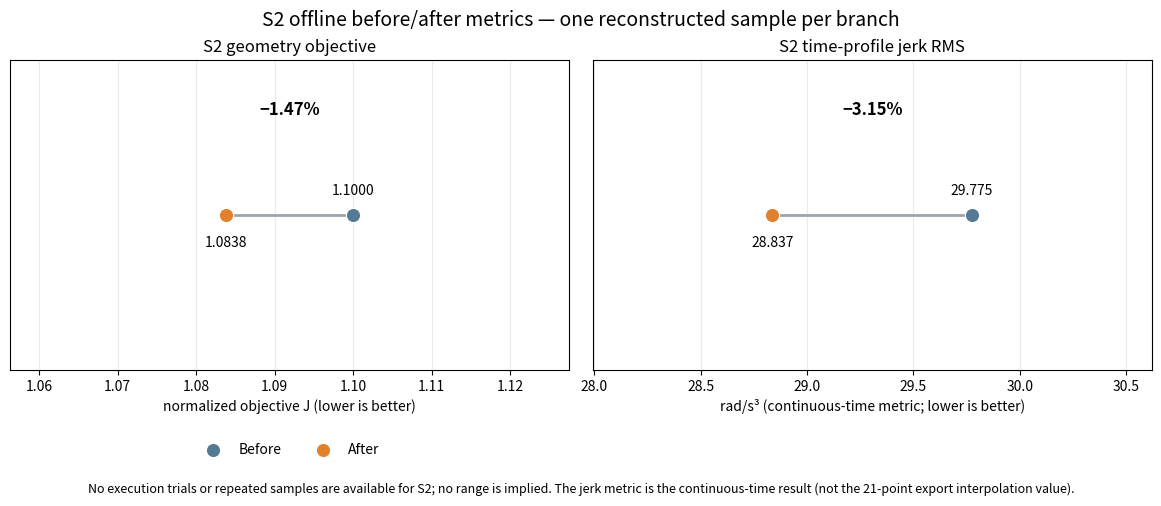

This chart was generated by the following Python code:
#!/usr/bin/env python3
"""Plot the two S2 offline before/after metrics from their frozen result records.

These are single reconstructed offline planning samples, not execution trials.
The values and source records are kept explicit here to make the thesis figure
reproducible without implying a run-to-run range that was never measured.
"""

from pathlib import Path

import matplotlib.pyplot as plt


METRICS = [
    {
        "title": "S2 geometry objective",
        "unit": "normalized objective J (lower is better)",
        "baseline": 1.100000000,
        "optimized": 1.083784970,
        "change": "−1.47%",
        "source": "P6_S2_projection_optimizer_result_20261017.md, r11",
    },
    {
        "title": "S2 time-profile jerk RMS",
        "unit": "rad/s³ (continuous-time metric; lower is better)",
        "baseline": 29.7753,
        "optimized": 28.8372,
        "change": "−3.15%",
        "source": "P6_S2_time_profile_result_20261017.md, continuous mapping",
    },
]


def main():
    out = Path("docs/figures/历史归档/离线探索/20261020_单样本离线优化.png")
    out.parent.mkdir(parents=True, exist_ok=True)
    fig, axes = plt.subplots(1, 2, figsize=(11.5, 4.6), constrained_layout=True)
    colors = {"baseline": "#557A95", "optimized": "#E1812C"}
    labels = {"baseline": "Before", "optimized": "After"}

    for ax, metric in zip(axes, METRICS):
        vals = [metric["baseline"], metric["optimized"]]
        ax.plot(vals, [0, 0], color="#9AA6AC", linewidth=2.0, zorder=1)
        for key, y in (("baseline", 0), ("optimized", 0)):
            value = metric[key]
            ax.scatter(value, y, s=105, color=colors[key], edgecolor="white",
                       linewidth=0.8, zorder=2, label=labels[key])
            ax.annotate(f"{value:.4f}" if value < 10 else f"{value:.3f}",
                        (value, y), xytext=(0, 15 if key == "baseline" else -23),
                        textcoords="offset points", ha="center", fontsize=10)
        ax.set_title(metric["title"])
        ax.set_xlabel(metric["unit"])
        ax.set_yticks([])
        span = max(vals) - min(vals)
        pad = max(span * 0.9, max(vals) * 0.025)
        ax.set_xlim(min(vals) - pad, max(vals) + pad)
        ax.grid(axis="x", alpha=0.25)
        ax.text(0.5, 0.84, metric["change"], transform=ax.transAxes,
                ha="center", va="center", fontsize=12, fontweight="bold")

    axes[0].legend(loc="lower center", bbox_to_anchor=(0.5, -0.32), ncol=2, frameon=False)
    fig.suptitle("S2 offline before/after metrics — one reconstructed sample per branch", fontsize=14)
    fig.text(0.5, -0.06,
             "No execution trials or repeated samples are available for S2; no range is implied. "
             "The jerk metric is the continuous-time result (not the 21-point export interpolation value).",
             ha="center", fontsize=9)
    fig.savefig(out, dpi=240, bbox_inches="tight")
    plt.close(fig)
    print(f"saved {out}")


if __name__ == "__main__":
    main()
